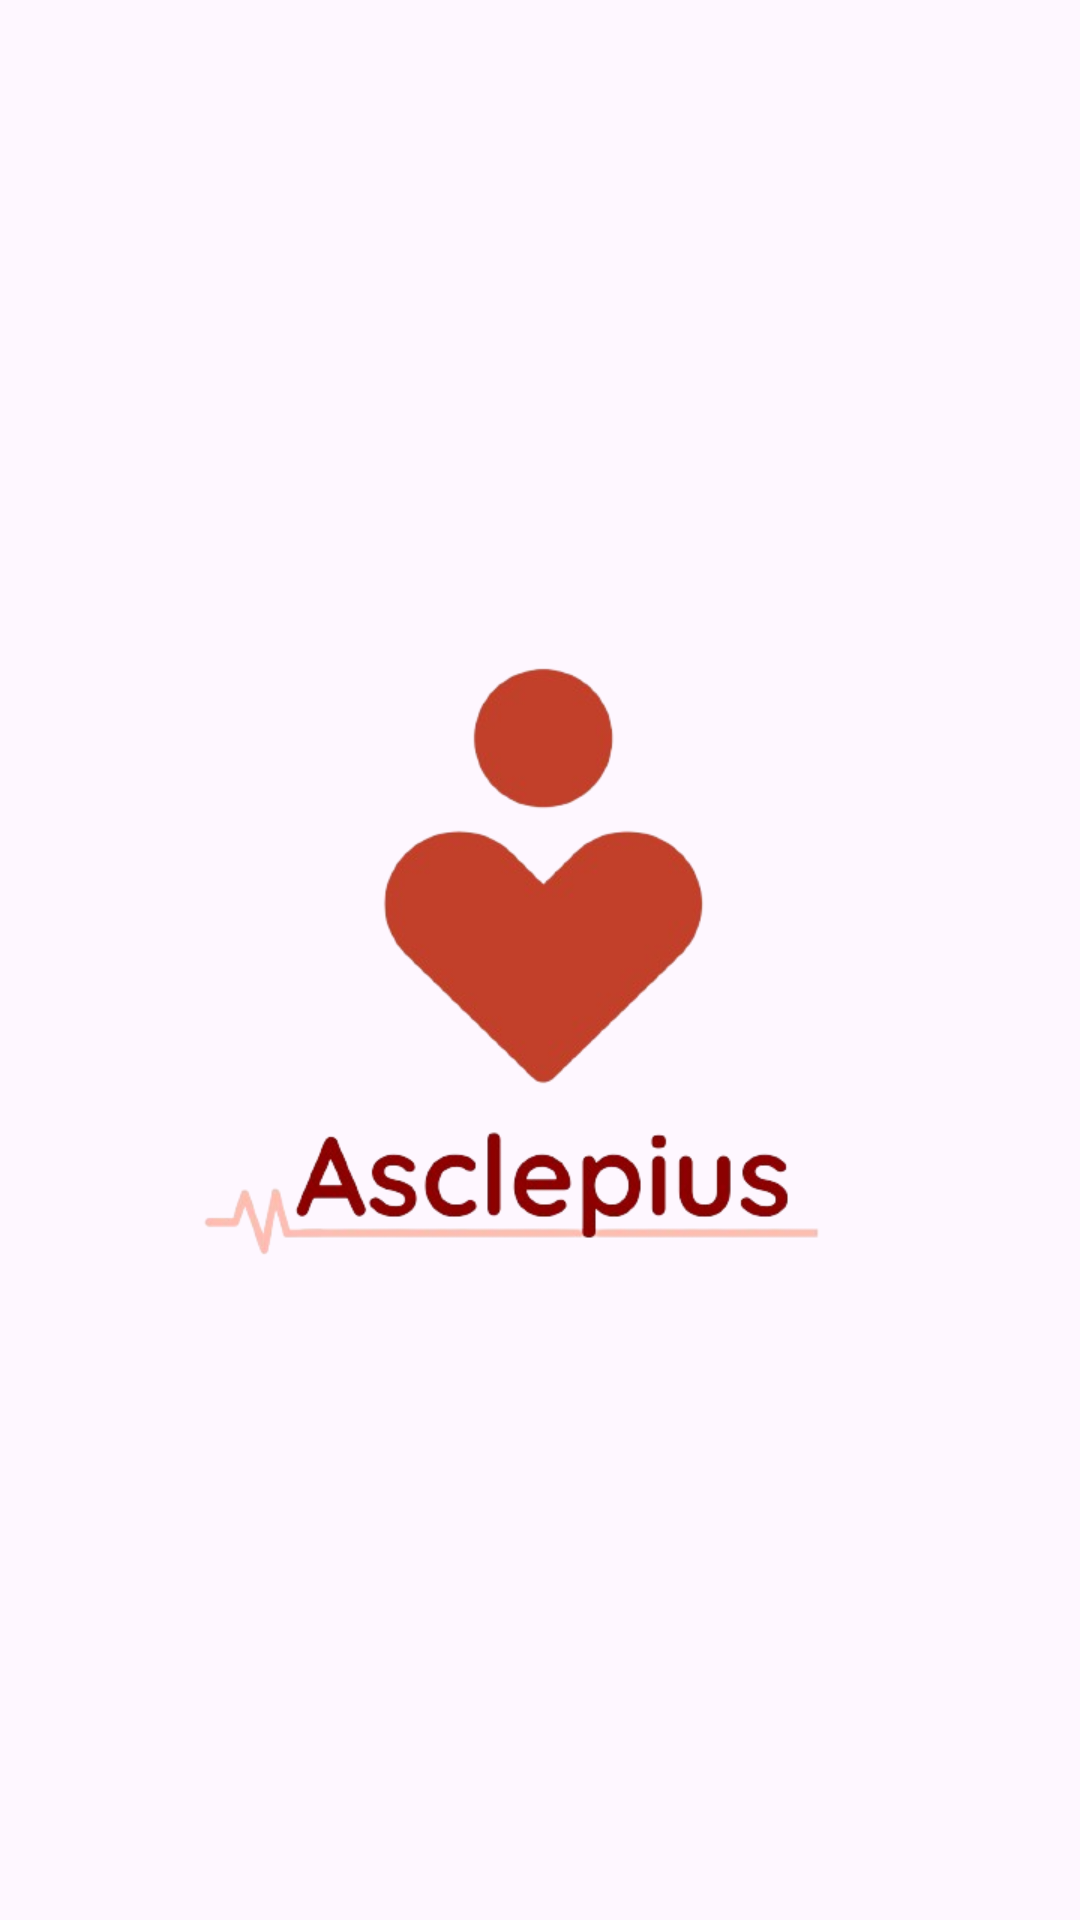

Reconstruct the res/layout file that produces this screen, plus the resources it refers to.
<!-- AndroidManifest.xml: application theme Theme.Asclepius -->
<!-- res/layout/activity_splash_screen.xml -->
<?xml version="1.0" encoding="utf-8"?>
<androidx.constraintlayout.widget.ConstraintLayout xmlns:android="http://schemas.android.com/apk/res/android"
    xmlns:app="http://schemas.android.com/apk/res-auto"
    xmlns:tools="http://schemas.android.com/tools"
    android:id="@+id/main"
    android:layout_width="match_parent"
    android:layout_height="match_parent"
    tools:context=".view.SplashScreenActivity">

    <ImageView
        android:id="@+id/iv_splash_asclepius"
        android:layout_width="250dp"
        android:layout_height="250dp"
        app:layout_constraintTop_toTopOf="parent"
        app:layout_constraintBottom_toBottomOf="parent"
        app:layout_constraintStart_toStartOf="parent"
        app:layout_constraintEnd_toEndOf="parent"
        android:src="@drawable/asclepius_splash_screen"
        tools:ignore="MissingConstraints"
        android:contentDescription="@string/app_name" />

</androidx.constraintlayout.widget.ConstraintLayout>
<!-- resources referenced by this layout -->
<resources>
  <!-- drawable asclepius_splash_screen: png bitmap (drawable, 67883 bytes) -->
  <string name="app_name">Asclepius</string>
  <style name="Theme.Asclepius" parent="Base.Theme.Asclepius" />
  <style name="Base.Theme.Asclepius" parent="Theme.Material3.DayNight">
          <item name="colorPrimary">@color/sienna</item>
          <item name="colorSecondary">@color/maroon</item>
      </style>
  <color name="sienna">#C2402A</color>
  <color name="maroon">#8D0000</color>
</resources>
